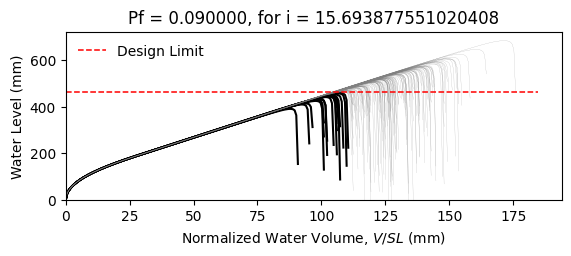

The data file committed next to this chart (first rows):
W14X22, L = 360.0 in, slope = 0.020833333333333332 in/in, dead load = 6.944444444444444e-05 kip/in…
zwlim AISC Appendix 2, zwlim DAMP, zwlim Proposed for ASCE 7, zwlim Neglect Ponding, dhnom Denver, dhnom New York, dhnom New Orleans, dh Denver, dh New York, dh New Orleans, dmax
15.16, 15.45, 13.32, 15.16, 0.4805, 0.4805, 0.4805, 3.171, 3.171, 3.171, 22, Safe, 
15.16, 15.45, 13.32, 15.16, 0.4805, 0.4805, 0.4805, 3.171, 3.171, 3.171, 19.2, Safe, 
15.16, 15.45, 13.32, 15.16, 0.4805, 0.4805, 0.4805, 3.171, 3.171, 3.171, 18.47, Safe, 
15.16, 15.45, 13.32, 15.16, 0.4805, 0.4805, 0.4805, 3.171, 3.171, 3.171, 21.71, Safe, 
15.16, 15.45, 13.32, 15.16, 0.4805, 0.4805, 0.4805, 3.171, 3.171, 3.171, 18.21, Safe, 
15.16, 15.45, 13.32, 15.16, 0.4805, 0.4805, 0.4805, 3.171, 3.171, 3.171, 26.88, Safe, 
15.16, 15.45, 13.32, 15.16, 0.4805, 0.4805, 0.4805, 3.171, 3.171, 3.171, 20.29, Safe, 
15.16, 15.45, 13.32, 15.16, 0.4805, 0.4805, 0.4805, 3.171, 3.171, 3.171, 18.4, Safe, 
15.16, 15.45, 13.32, 15.16, 0.4805, 0.4805, 0.4805, 3.171, 3.171, 3.171, 21.22, Safe, 
15.16, 15.45, 13.32, 15.16, 0.4805, 0.4805, 0.4805, 3.171, 3.171, 3.171, 19.93, Safe, 
15.16, 15.45, 13.32, 15.16, 0.4805, 0.4805, 0.4805, 3.171, 3.171, 3.171, 17.57, Fail, 
15.16, 15.45, 13.32, 15.16, 0.4805, 0.4805, 0.4805, 3.171, 3.171, 3.171, 16.94, Fail, 
15.16, 15.45, 13.32, 15.16, 0.4805, 0.4805, 0.4805, 3.171, 3.171, 3.171, 21.41, Safe, 
15.16, 15.45, 13.32, 15.16, 0.4805, 0.4805, 0.4805, 3.171, 3.171, 3.171, 18.81, Safe, 
15.16, 15.45, 13.32, 15.16, 0.4805, 0.4805, 0.4805, 3.171, 3.171, 3.171, 21.8, Safe, 
15.16, 15.45, 13.32, 15.16, 0.4805, 0.4805, 0.4805, 3.171, 3.171, 3.171, 19.8, Safe, 
15.16, 15.45, 13.32, 15.16, 0.4805, 0.4805, 0.4805, 3.171, 3.171, 3.171, 20.47, Safe, 
15.16, 15.45, 13.32, 15.16, 0.4805, 0.4805, 0.4805, 3.171, 3.171, 3.171, 22.4, Safe, 
15.16, 15.45, 13.32, 15.16, 0.4805, 0.4805, 0.4805, 3.171, 3.171, 3.171, 18.33, Safe, 
15.16, 15.45, 13.32, 15.16, 0.4805, 0.4805, 0.4805, 3.171, 3.171, 3.171, 19.27, Safe, 
15.16, 15.45, 13.32, 15.16, 0.4805, 0.4805, 0.4805, 3.171, 3.171, 3.171, 18.25, Safe, 
15.16, 15.45, 13.32, 15.16, 0.4805, 0.4805, 0.4805, 3.171, 3.171, 3.171, 21.64, Safe, 
15.16, 15.45, 13.32, 15.16, 0.4805, 0.4805, 0.4805, 3.171, 3.171, 3.171, 22.52, Safe, 
15.16, 15.45, 13.32, 15.16, 0.4805, 0.4805, 0.4805, 3.171, 3.171, 3.171, 20.04, Safe, 
15.16, 15.45, 13.32, 15.16, 0.4805, 0.4805, 0.4805, 3.171, 3.171, 3.171, 19.15, Safe, 
15.16, 15.45, 13.32, 15.16, 0.4805, 0.4805, 0.4805, 3.171, 3.171, 3.171, 16.89, Fail, 
15.16, 15.45, 13.32, 15.16, 0.4805, 0.4805, 0.4805, 3.171, 3.171, 3.171, 21.11, Safe, 
15.16, 15.45, 13.32, 15.16, 0.4805, 0.4805, 0.4805, 3.171, 3.171, 3.171, 20.81, Safe, 
15.16, 15.45, 13.32, 15.16, 0.4805, 0.4805, 0.4805, 3.171, 3.171, 3.171, 18.42, Safe, 
15.16, 15.45, 13.32, 15.16, 0.4805, 0.4805, 0.4805, 3.171, 3.171, 3.171, 23.25, Safe, 
15.16, 15.45, 13.32, 15.16, 0.4805, 0.4805, 0.4805, 3.171, 3.171, 3.171, 20.41, Safe, 
15.16, 15.45, 13.32, 15.16, 0.4805, 0.4805, 0.4805, 3.171, 3.171, 3.171, 21.14, Safe, 
15.16, 15.45, 13.32, 15.16, 0.4805, 0.4805, 0.4805, 3.171, 3.171, 3.171, 18.97, Safe, 
15.16, 15.45, 13.32, 15.16, 0.4805, 0.4805, 0.4805, 3.171, 3.171, 3.171, 22.57, Safe, 
15.16, 15.45, 13.32, 15.16, 0.4805, 0.4805, 0.4805, 3.171, 3.171, 3.171, 21.46, Safe, 
15.16, 15.45, 13.32, 15.16, 0.4805, 0.4805, 0.4805, 3.171, 3.171, 3.171, 18.35, Safe, 
15.16, 15.45, 13.32, 15.16, 0.4805, 0.4805, 0.4805, 3.171, 3.171, 3.171, 20.77, Safe, 
15.16, 15.45, 13.32, 15.16, 0.4805, 0.4805, 0.4805, 3.171, 3.171, 3.171, 21.12, Safe, 
15.16, 15.45, 13.32, 15.16, 0.4805, 0.4805, 0.4805, 3.171, 3.171, 3.171, 22.01, Safe, 
15.16, 15.45, 13.32, 15.16, 0.4805, 0.4805, 0.4805, 3.171, 3.171, 3.171, 17.76, Fail, 
15.16, 15.45, 13.32, 15.16, 0.4805, 0.4805, 0.4805, 3.171, 3.171, 3.171, 22.47, Safe, 
15.16, 15.45, 13.32, 15.16, 0.4805, 0.4805, 0.4805, 3.171, 3.171, 3.171, 18.98, Safe, 
15.16, 15.45, 13.32, 15.16, 0.4805, 0.4805, 0.4805, 3.171, 3.171, 3.171, 19.93, Safe, 
15.16, 15.45, 13.32, 15.16, 0.4805, 0.4805, 0.4805, 3.171, 3.171, 3.171, 19.45, Safe, 
15.16, 15.45, 13.32, 15.16, 0.4805, 0.4805, 0.4805, 3.171, 3.171, 3.171, 22.22, Safe, 
15.16, 15.45, 13.32, 15.16, 0.4805, 0.4805, 0.4805, 3.171, 3.171, 3.171, 17.35, Fail, 
15.16, 15.45, 13.32, 15.16, 0.4805, 0.4805, 0.4805, 3.171, 3.171, 3.171, 20.28, Safe, 
15.16, 15.45, 13.32, 15.16, 0.4805, 0.4805, 0.4805, 3.171, 3.171, 3.171, 18.97, Safe, 
15.16, 15.45, 13.32, 15.16, 0.4805, 0.4805, 0.4805, 3.171, 3.171, 3.171, 20.33, Safe, 
15.16, 15.45, 13.32, 15.16, 0.4805, 0.4805, 0.4805, 3.171, 3.171, 3.171, 18.53, Safe, 
15.16, 15.45, 13.32, 15.16, 0.4805, 0.4805, 0.4805, 3.171, 3.171, 3.171, 21.68, Safe, 
15.16, 15.45, 13.32, 15.16, 0.4805, 0.4805, 0.4805, 3.171, 3.171, 3.171, 16.27, Fail, 
15.16, 15.45, 13.32, 15.16, 0.4805, 0.4805, 0.4805, 3.171, 3.171, 3.171, 20.39, Safe, 
15.16, 15.45, 13.32, 15.16, 0.4805, 0.4805, 0.4805, 3.171, 3.171, 3.171, 18.96, Safe, 
15.16, 15.45, 13.32, 15.16, 0.4805, 0.4805, 0.4805, 3.171, 3.171, 3.171, 23.12, Safe, 
15.16, 15.45, 13.32, 15.16, 0.4805, 0.4805, 0.4805, 3.171, 3.171, 3.171, 18.86, Safe, 
15.16, 15.45, 13.32, 15.16, 0.4805, 0.4805, 0.4805, 3.171, 3.171, 3.171, 19.94, Safe, 
15.16, 15.45, 13.32, 15.16, 0.4805, 0.4805, 0.4805, 3.171, 3.171, 3.171, 18.82, Safe, 
15.16, 15.45, 13.32, 15.16, 0.4805, 0.4805, 0.4805, 3.171, 3.171, 3.171, 17.04, Fail, 
... 142 more rows
